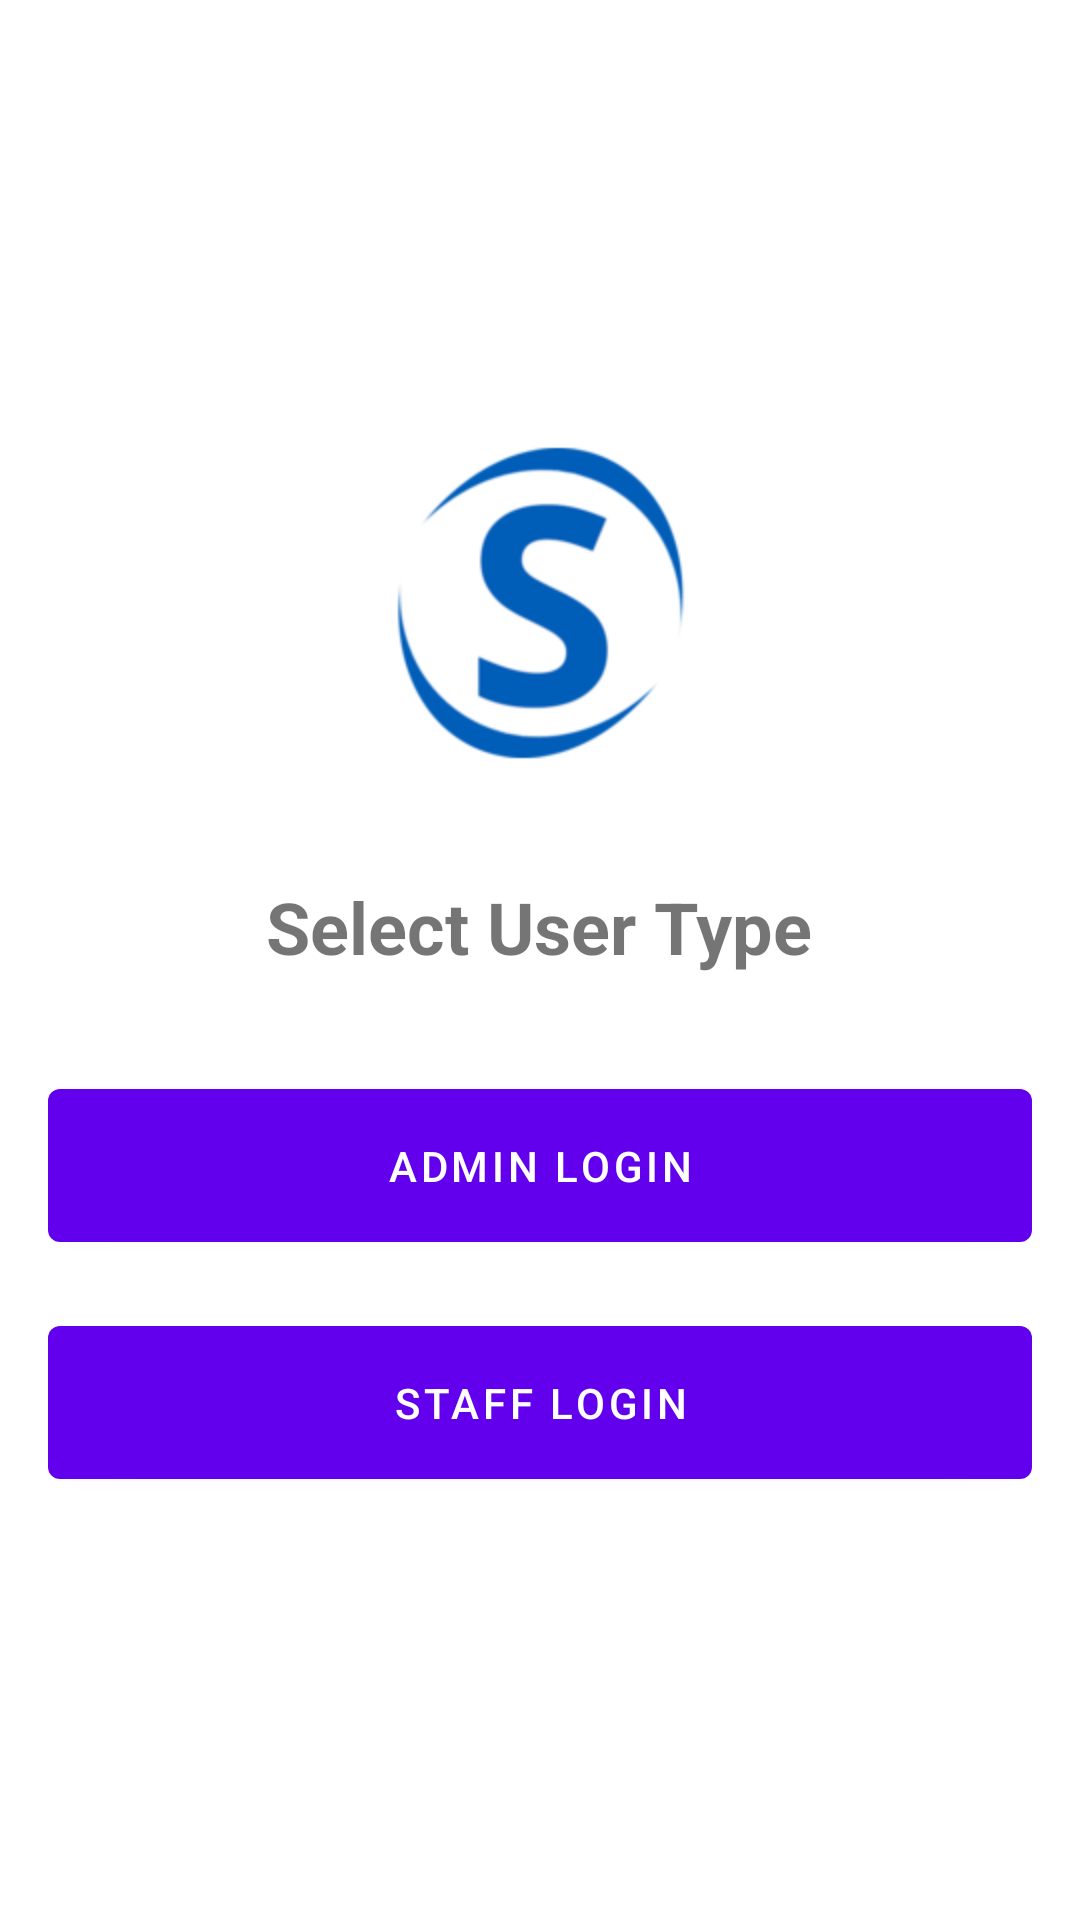

Produce the Android XML layout that renders to this screen, including the resource entries it uses.
<!-- AndroidManifest.xml: application theme Theme.Skygate -->
<!-- res/layout/activity_user_type.xml -->
<?xml version="1.0" encoding="utf-8"?>
<LinearLayout xmlns:android="http://schemas.android.com/apk/res/android"
    android:layout_width="match_parent"
    android:layout_height="match_parent"
    android:orientation="vertical"
    android:padding="16dp"
    android:gravity="center">

    <ImageView
        android:layout_width="120dp"
        android:layout_height="120dp"
        android:src="@drawable/pepsi"
        android:layout_marginBottom="32dp"/>

    <TextView
        android:layout_width="wrap_content"
        android:layout_height="wrap_content"
        android:text="Select User Type"
        android:textSize="24sp"
        android:textStyle="bold"
        android:layout_marginBottom="32dp"/>

    <Button
        android:id="@+id/btnAdmin"
        android:layout_width="match_parent"
        android:layout_height="wrap_content"
        android:text="Admin Login"
        android:layout_marginBottom="16dp"
        android:padding="16dp"/>

    <Button
        android:id="@+id/btnStaff"
        android:layout_width="match_parent"
        android:layout_height="wrap_content"
        android:text="Staff Login"
        android:padding="16dp"/>

</LinearLayout>
<!-- resources referenced by this layout -->
<resources>
  <!-- drawable pepsi: png bitmap (drawable, 10632 bytes) -->
  <style name="Theme.Skygate" parent="Theme.MaterialComponents.Light.DarkActionBar">
          
          <item name="colorPrimary">@color/purple_500</item>
          <item name="colorPrimaryVariant">@color/purple_700</item>
          <item name="colorOnPrimary">@color/white</item>
          
          <item name="colorSecondary">@color/teal_200</item>
          <item name="colorSecondaryVariant">@color/teal_700</item>
          <item name="colorOnSecondary">@color/black</item>
          
          <item name="android:statusBarColor">?attr/colorPrimaryVariant</item>
          <item name="windowActionBar">false</item>
          <item name="windowNoTitle">true</item>
      </style>
  <color name="purple_500">#FF6200EE</color>
  <color name="purple_700">#FF3700B3</color>
  <color name="white">#FFFFFFFF</color>
  <color name="teal_200">#FF03DAC5</color>
  <color name="teal_700">#FF018786</color>
  <color name="black">#FF000000</color>
</resources>
